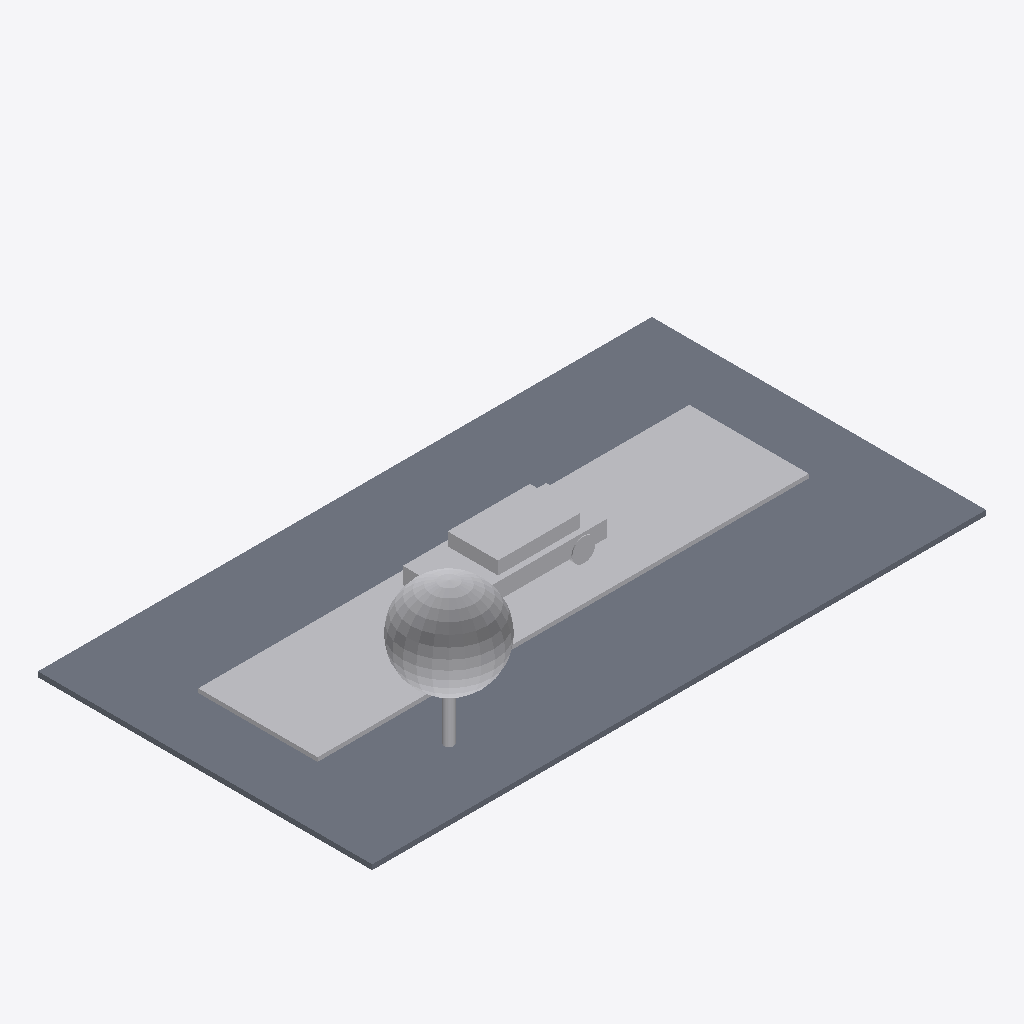
Isometric view of an IFC building model (IFC-SPF (STEP), schema IFC4X3, length unit metre), seen from the south-west, elements coloured by IFC class: 3 other elements (light grey), 1 slab (grey).
Extent 18.0 m × 9.8 m × 4.3 m (x, y, z). Storeys (1): Terrain at 0.00 m. Elements (4): 2 IfcBuildingElementProxy, 1 IfcGeographicElement, 1 IfcSlab.

HEADER;
FILE_DESCRIPTION(('ViewDefinition[DesignTransferView]'),'2;1');
FILE_NAME('/dev/null','2026-09-21T16:19:31+02:00',(''),(''),'IfcOpenShell 0.8.5','IfcOpenShell 0.8.5','Nobody');
FILE_SCHEMA(('IFC4X3'));
ENDSEC;
DATA;
#6=IFCPROJECT('2UMrxYLPX2qhmT1dKBP8AS',#5,'Strasse',$,$,$,$,(#15),#10);
#18=IFCSITE('37PjL52xf3RQlxZW1ocSHp',#17,'Site',$,$,#29,$,$,$,$,$,$,$,$);
#20=IFCBUILDING('3wTczNFGPBcugCHUhEXcbP',#19,'Building',$,$,#34,$,$,$,$,$,$);
#36=IFCBUILDINGSTOREY('1QTx2CSrPBlAiCjcxLk6c0',#35,'Terrain',$,$,#43,$,$,$,0.0);
#45=IFCSLAB('0KhNl503PEyuugqpe39ndJ',#44,'Terrain',$,$,#52,#67,$,.BASESLAB.);
#69=IFCBUILDINGELEMENTPROXY('058UpCDbH5eviy_qqd$Hql',#68,'Strasse',$,'Strasse',#74,#89,$,.USERDEFINED.);
#91=IFCGEOGRAPHICELEMENT('0CJWWHcyT2Qv_ZVh9c3m$R',#90,'B0001',$,'Baum',#98,#1657,$,.VEGETATION.);
#1849=IFCBUILDINGELEMENTPROXY('0aCCxQTz55Pxrsw4VVG01h',#1848,'Auto',$,'Auto',#1854,#1856,$,.USERDEFINED.);
ENDSEC;
